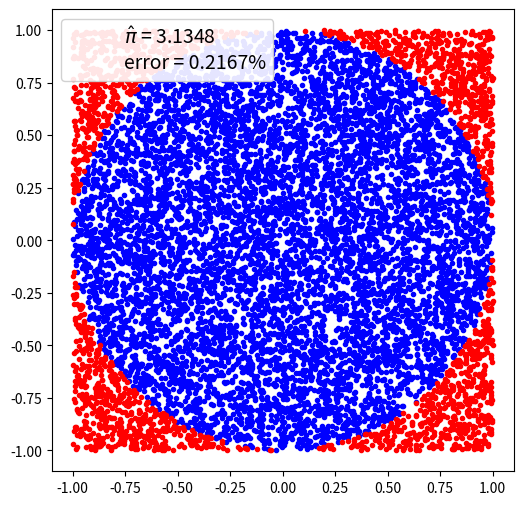

This figure's Python source:
import matplotlib.pyplot as plt
import numpy as np
import pandas as pd
from scipy import stats
np.random.seed(1984)


def mc_pi_aprox(N=10000):
    plt.figure(figsize=(6,6))
    x, y = np.random.uniform(-1, 1, size=(2, N))
    print(x, y)
    interior = (x**2 + y**2) <= 1.0
    print(interior)
    pi = interior.sum() * 4 / N
    error = abs((pi - np.pi) / pi) * 100
    exterior = np.invert(interior)
    plt.plot(x[interior], y[interior], 'b.')
    print(x[interior], y[interior])
    
    print('=====>', x[exterior], y[exterior])
    plt.plot(x[exterior], y[exterior], 'r.')
    print(x[0], x[10])
    plt.plot(0, 0, label='$\hat \pi$ = {:4.4f}\nerror = {:4.4f}%'.format(pi,error), alpha=0)
    plt.axis('square')
    plt.legend(frameon=True, framealpha=0.9, fontsize=14)
    plt.show()

mc_pi_aprox()